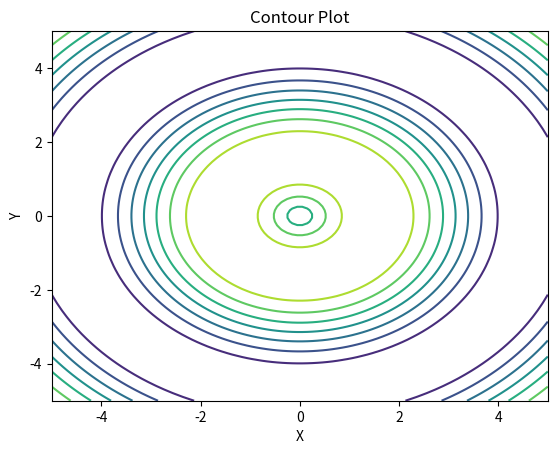

This figure's Python source:
import matplotlib.pyplot as plt
import numpy as np

# 生成数据
x = np.linspace(-5, 5, 100)
y = np.linspace(-5, 5, 100)
X, Y = np.meshgrid(x, y)
Z = np.sin(np.sqrt(X**2 + Y**2))

# 绘制等高线图
plt.contour(X, Y, Z)

# 添加标题和坐标轴标签
plt.title('Contour Plot')
plt.xlabel('X')
plt.ylabel('Y')

# 显示图形
plt.show()